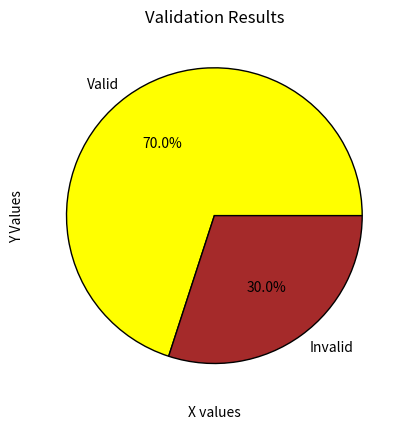

Reproduce this figure in Python.
#importing package 
import matplotlib.pyplot as plt

x = [1, 2, 3, 4, 5]# X-axis values
y = [2, 4, 6, 8, 10]# Y-axis values
#adding labels
plt.plot(x, y,marker="o",color="blue",linestyle='--')# Create a line plot
plt.title("Simple Line Plot")

plt.xlabel("X values")
plt.ylabel("Y Values")
#plt.show()
#now adding labels and title

#now BAR CHART
#categories=["Valid Rows","Invalid Rows"]
#counts=[7,3]
#plt.bar(categories,counts,color=["green","red"])
#plt.title("Validation Results")
#plt.ylabel("Row Count")
#plt.show()

#PIE CHART
labels=["Valid","Invalid"]
sizes=[7,3]
colors=["yellow","brown"]
plt.pie(sizes,labels=labels,colors=colors,autopct='%1.1f%%',wedgeprops={"edgecolor":"black"})
#the parameter autopct='%1.1f%%' controls how the percentage labels are displayed on each slice
# autopct=automatic percentage
# to print percentage value on each slice
# '%=placeholder for a value
# 1.1f means one digit before the decimal, ex=25.0% like that
# %%= prints a literal percentage sign  
plt.title("Validation Results")
plt.show()
